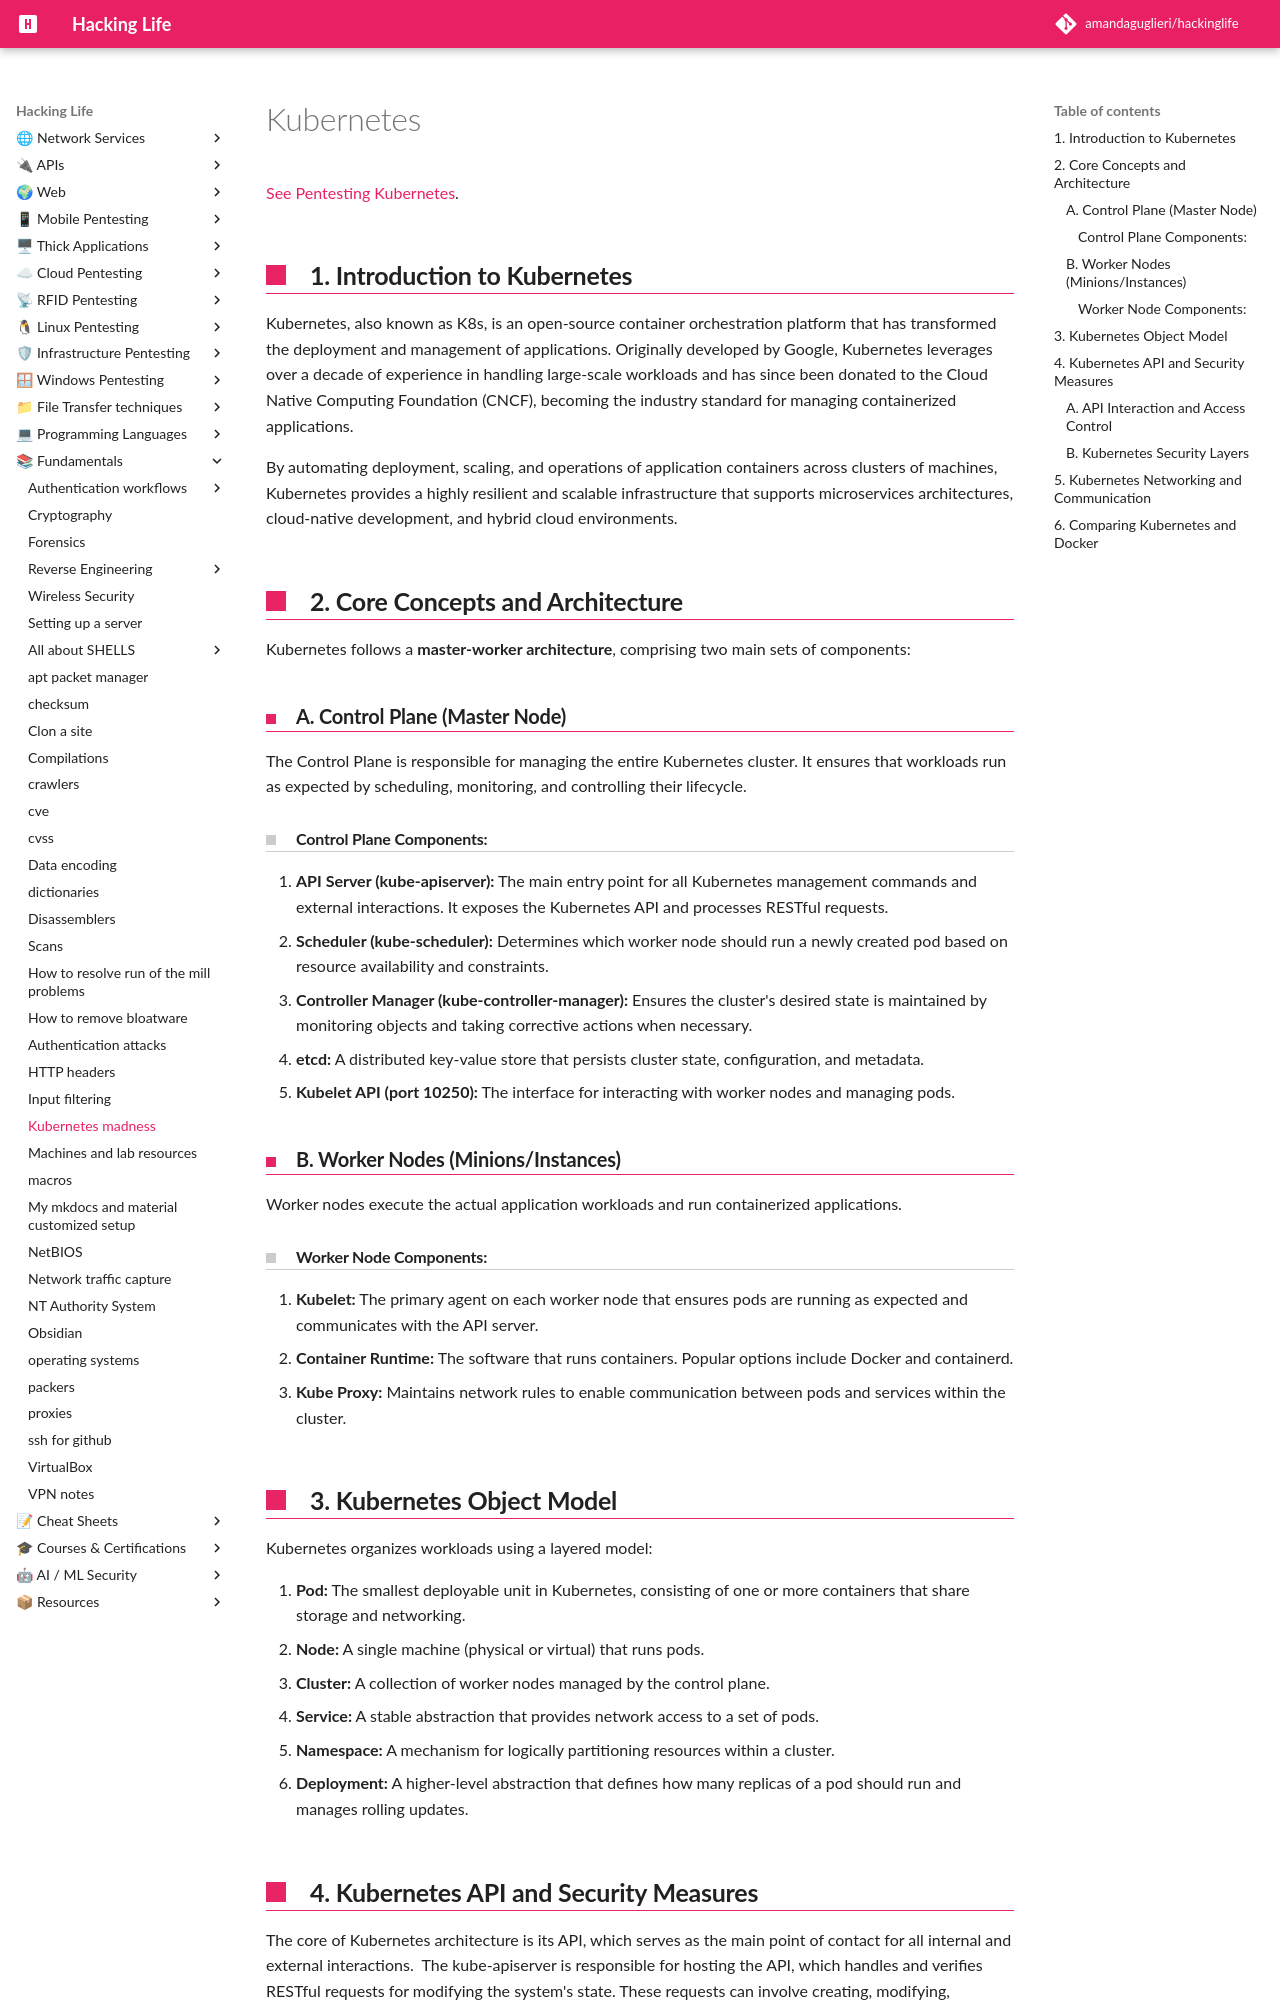

repository: amandaguglieri/hackinglife · page: kubernetes/index.html · generator: mkdocs

---
title: Kubernetes
author: amandaguglieri
draft: false
TableOfContents: true
tags:
  - cloud
  - kubernetes
  - containers
---
# Kubernetes

[See Pentesting Kubernetes](pentesting-kubernetes.md).

## **1. Introduction to Kubernetes**

Kubernetes, also known as K8s, is an open-source container orchestration platform that has transformed the deployment and management of applications. Originally developed by Google, Kubernetes leverages over a decade of experience in handling large-scale workloads and has since been donated to the Cloud Native Computing Foundation (CNCF), becoming the industry standard for managing containerized applications.

By automating deployment, scaling, and operations of application containers across clusters of machines, Kubernetes provides a highly resilient and scalable infrastructure that supports microservices architectures, cloud-native development, and hybrid cloud environments.

## **2. Core Concepts and Architecture**

Kubernetes follows a **master-worker architecture**, comprising two main sets of components:

### **A. Control Plane (Master Node)**

The Control Plane is responsible for managing the entire Kubernetes cluster. It ensures that workloads run as expected by scheduling, monitoring, and controlling their lifecycle.

#### **Control Plane Components:**

1. **API Server (kube-apiserver):** The main entry point for all Kubernetes management commands and external interactions. It exposes the Kubernetes API and processes RESTful requests.
2. **Scheduler (kube-scheduler):** Determines which worker node should run a newly created pod based on resource availability and constraints.
3. **Controller Manager (kube-controller-manager):** Ensures the cluster's desired state is maintained by monitoring objects and taking corrective actions when necessary.
4. **etcd:** A distributed key-value store that persists cluster state, configuration, and metadata.
5. **Kubelet API (port 10250):** The interface for interacting with worker nodes and managing pods.

### **B. Worker Nodes (Minions/Instances)**

Worker nodes execute the actual application workloads and run containerized applications.

#### **Worker Node Components:**

6. **Kubelet:** The primary agent on each worker node that ensures pods are running as expected and communicates with the API server.
7. **Container Runtime:** The software that runs containers. Popular options include Docker and containerd.
8. **Kube Proxy:** Maintains network rules to enable communication between pods and services within the cluster.

## **3. Kubernetes Object Model**

Kubernetes organizes workloads using a layered model:

9. **Pod:** The smallest deployable unit in Kubernetes, consisting of one or more containers that share storage and networking.
10. **Node:** A single machine (physical or virtual) that runs pods.
11. **Cluster:** A collection of worker nodes managed by the control plane.
12. **Service:** A stable abstraction that provides network access to a set of pods.
13. **Namespace:** A mechanism for logically partitioning resources within a cluster.
14. **Deployment:** A higher-level abstraction that defines how many replicas of a pod should run and manages rolling updates.
